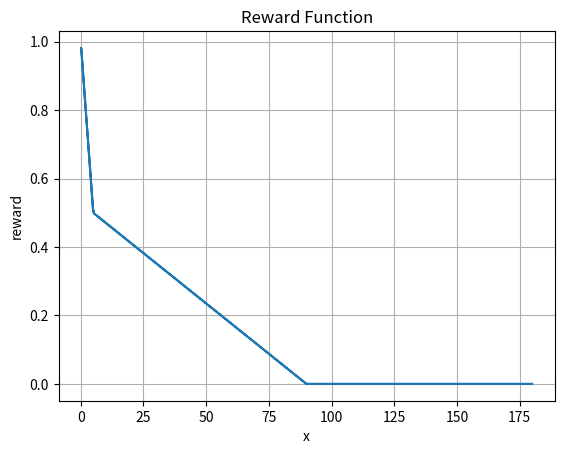

Generate this figure with matplotlib:
import numpy as np
import matplotlib.pyplot as plt

x = np.linspace(-180, 180, 1000)
x = np.abs(x)
reward = np.maximum(0, np.maximum(0.5 - (x - 5) / 170, 1 - x / 10))
plt.plot(x, reward)
plt.xlabel('x')
plt.ylabel('reward')
plt.title('Reward Function')
plt.grid()
plt.show()
